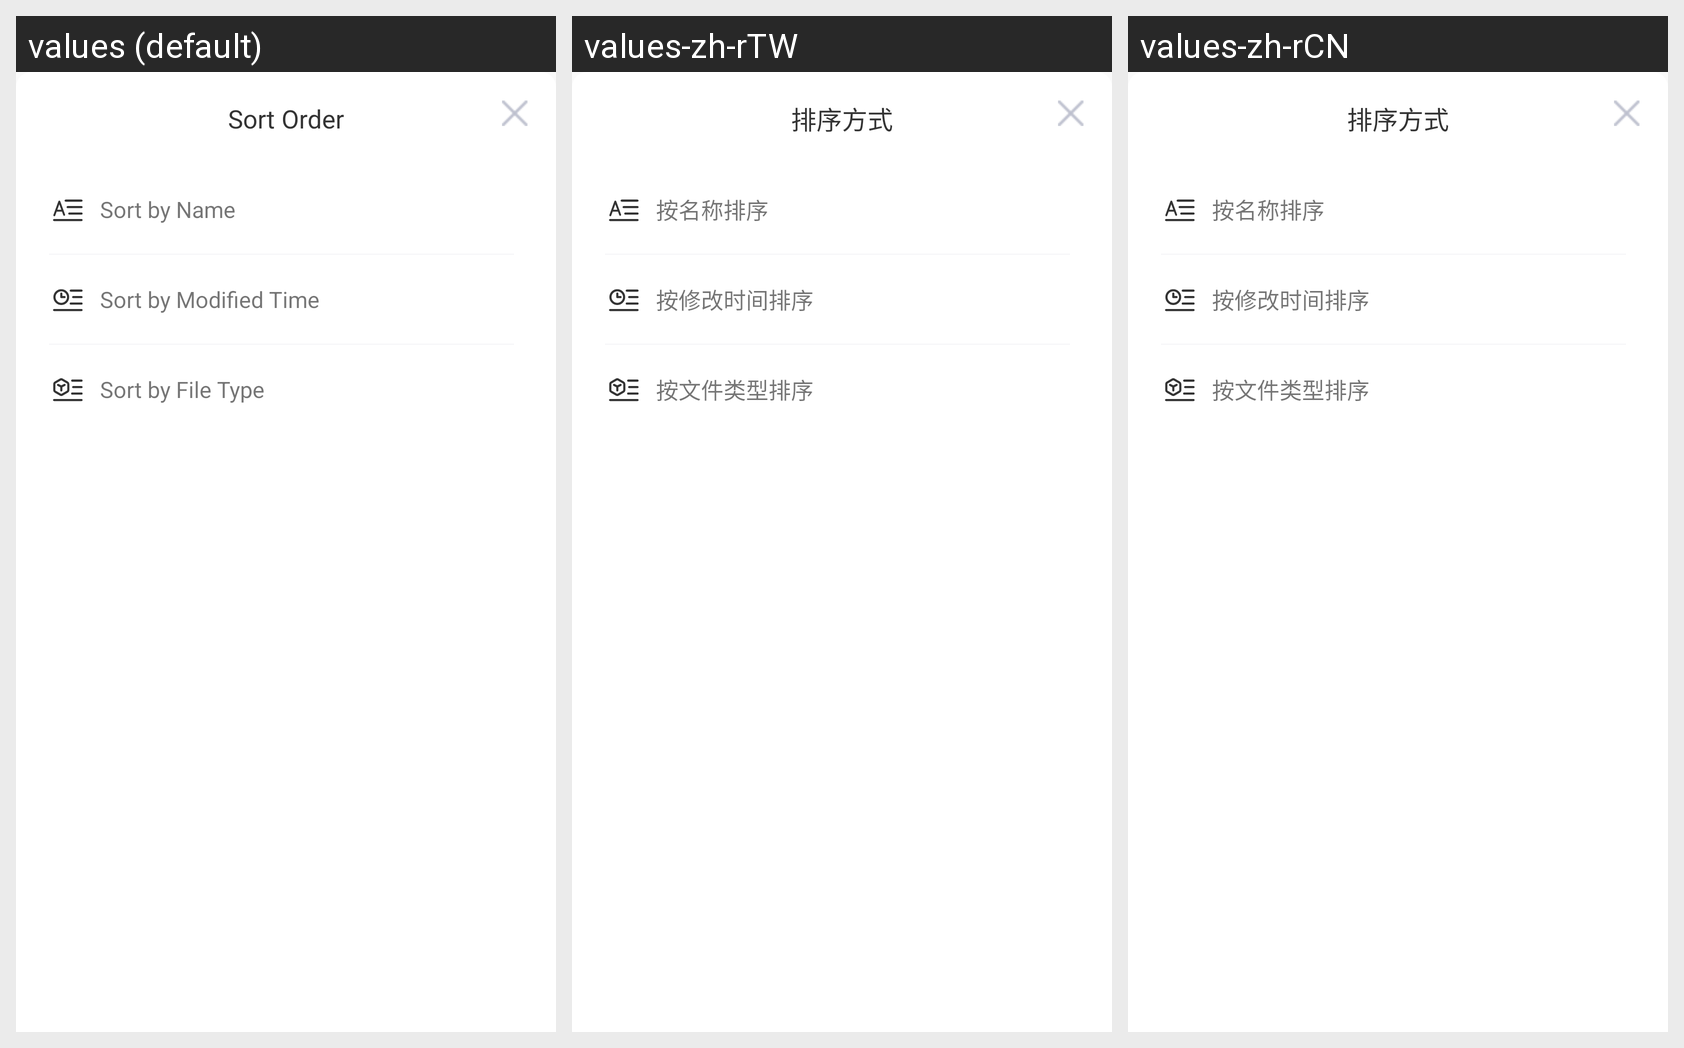

The same Android screen rendered under several of its app's locales, left to right. List the strings drawn on it with the default value and each locale's translation.
Android screen res/layout/file_sort_window.xml rendered under 3 locales, left to right: values (default), values-zh-rTW, values-zh-rCN. Device: Nexus 5 (rendered at 1080×1920; each locale shown at half size, 540×960, under a caption strip naming it); theme EulixSpaceTheme.
Strings drawn on this screen, with the default value and each locale's value (text and hints the layout hard-codes, and strings that could not be matched under every locale, appear in the picture but are not listed):

sort_order
  values: Sort Order
  values-zh-rTW: 排序方式
  values-zh-rCN: 排序方式

sort_by_name
  values: Sort by Name
  values-zh-rTW: 按名称排序
  values-zh-rCN: 按名称排序

sort_by_time
  values: Sort by Modified Time
  values-zh-rTW: 按修改时间排序
  values-zh-rCN: 按修改时间排序

sort_by_type
  values: Sort by File Type
  values-zh-rTW: 按文件类型排序
  values-zh-rCN: 按文件类型排序
